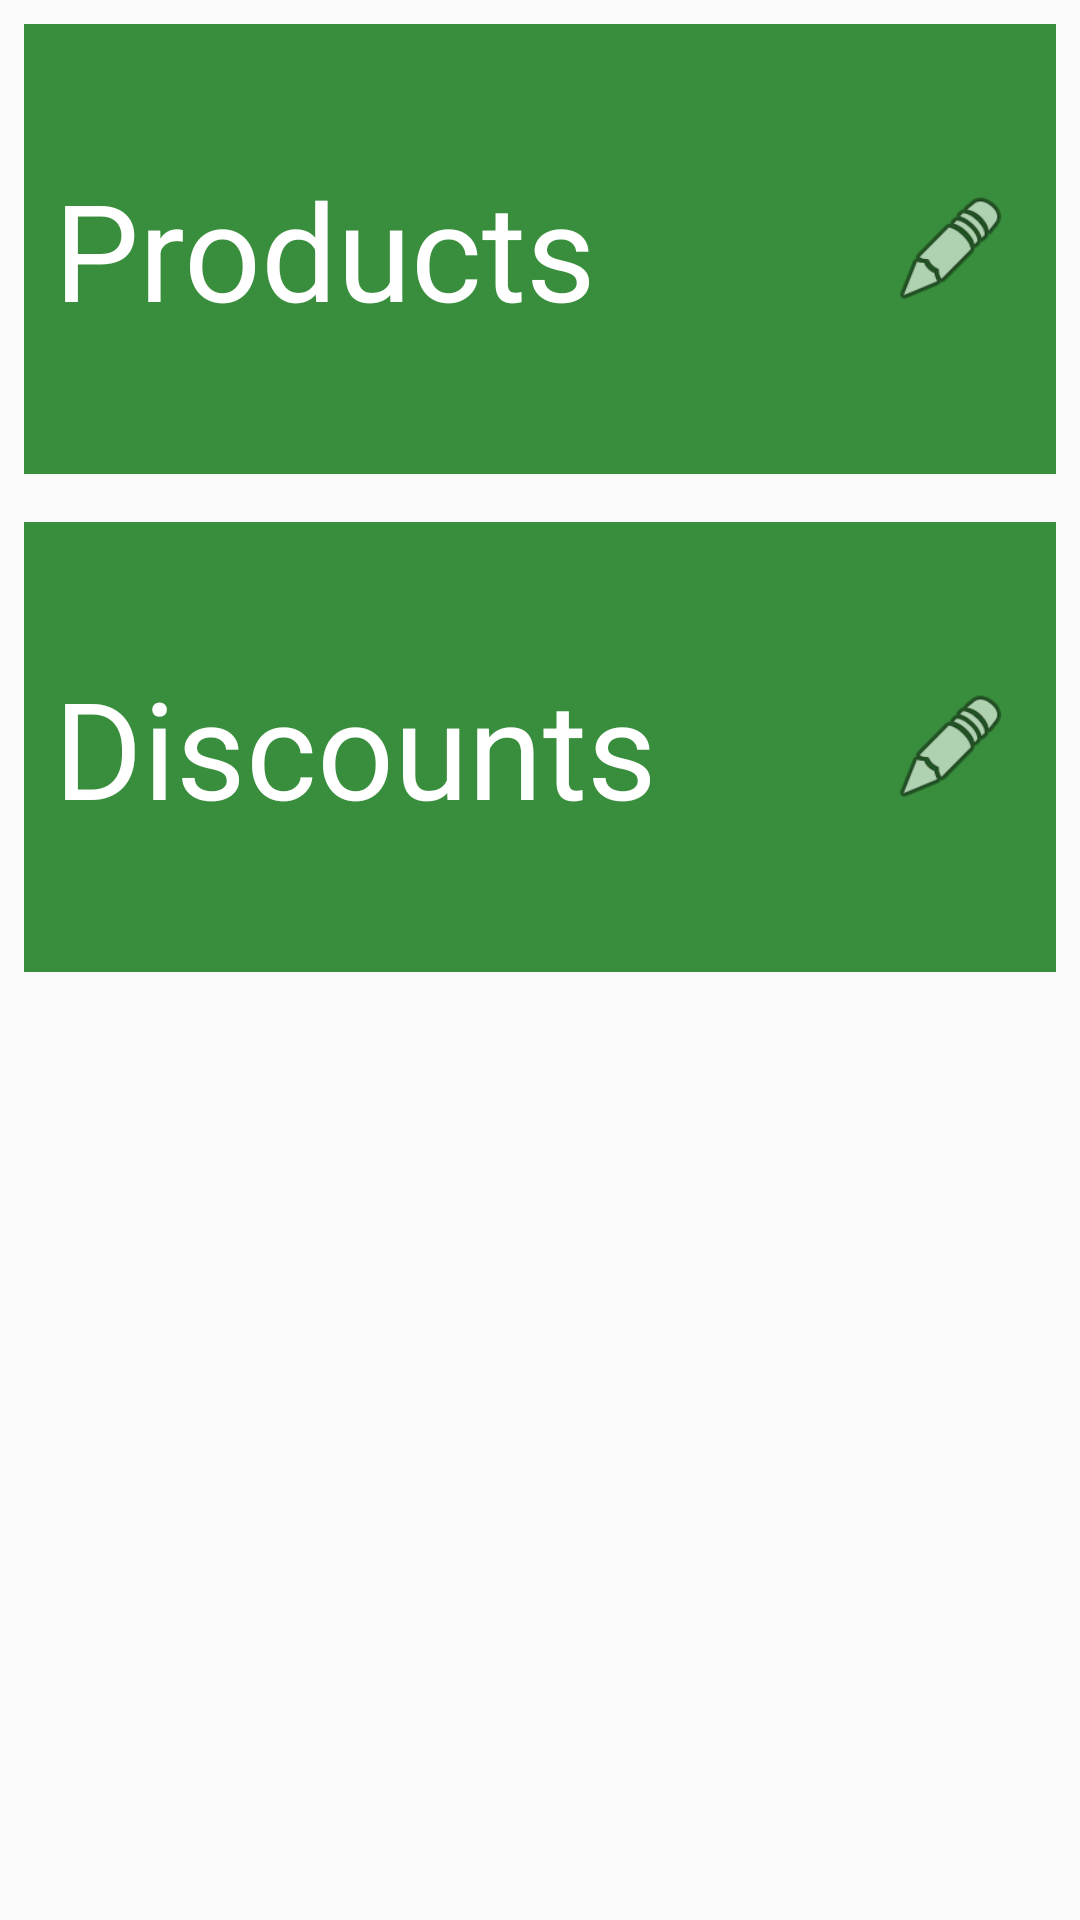

Write the Android layout XML for this screen, with the resource values it uses.
<!-- AndroidManifest.xml: application theme AppTheme -->
<!-- res/layout/content_main.xml -->
<?xml version="1.0" encoding="utf-8"?>
<RelativeLayout xmlns:android="http://schemas.android.com/apk/res/android"
    xmlns:app="http://schemas.android.com/apk/res-auto"
    xmlns:tools="http://schemas.android.com/tools"
    android:layout_width="match_parent"
    android:layout_height="match_parent"
    app:layout_behavior="@string/appbar_scrolling_view_behavior"
    tools:context="com.example.android.goodstore_adminapp.MainActivity"
    tools:showIn="@layout/activity_main">
    <RelativeLayout
        android:layout_width="match_parent"
        android:layout_margin="8dp"
        android:background="@color/colorPrimaryDark"
        android:layout_height="150dp"
        android:id="@+id/products">
        <TextView
            android:layout_width="wrap_content"
            android:layout_height="wrap_content"
            android:textColor="@color/icons"
            android:textSize="45sp"
            android:layout_marginLeft="10dp"
            android:text="@string/products"
            android:layout_centerVertical="true"
            android:layout_alignParentLeft="true"
            android:layout_alignParentStart="true" />
        <ImageView
            android:layout_width="40dp"
            android:layout_height="40dp"
            android:layout_marginRight="15dp"
            android:layout_centerVertical="true"
            android:layout_alignParentRight="true"
            android:src="@android:drawable/ic_menu_edit"
            android:layout_alignParentEnd="true" />

    </RelativeLayout>

    <RelativeLayout
        android:layout_width="match_parent"
        android:background="@color/colorPrimaryDark"
        android:layout_height="150dp"
        android:id="@+id/discounts"
        android:layout_below="@+id/products"
        android:layout_marginRight="8dp"
        android:layout_marginTop="8dp"
        android:layout_marginBottom="8dp"
        android:layout_alignLeft="@+id/products"
        android:layout_alignStart="@+id/products">
        <TextView
            android:layout_width="wrap_content"
            android:layout_height="wrap_content"
            android:textColor="@color/icons"
            android:textSize="45sp"
            android:layout_marginLeft="10dp"
            android:text="@string/discounts"
            android:layout_centerVertical="true"
            android:layout_alignParentLeft="true"
            android:layout_alignParentStart="true" />
        <ImageView
            android:layout_width="40dp"
            android:layout_height="40dp"
            android:layout_marginRight="15dp"
            android:layout_centerVertical="true"
            android:layout_alignParentRight="true"
            android:src="@android:drawable/ic_menu_edit"
            android:layout_alignParentEnd="true" />

    </RelativeLayout>
</RelativeLayout>
<!-- res/layout/activity_main.xml (included above) -->
<?xml version="1.0" encoding="utf-8"?>
<android.support.design.widget.CoordinatorLayout xmlns:android="http://schemas.android.com/apk/res/android"
    xmlns:app="http://schemas.android.com/apk/res-auto"
    xmlns:tools="http://schemas.android.com/tools"
    android:layout_width="match_parent"
    android:layout_height="match_parent"
    tools:context="com.example.android.goodstore_adminapp.MainActivity">

    <android.support.design.widget.AppBarLayout
        android:layout_width="match_parent"
        android:layout_height="wrap_content"
        android:theme="@style/AppTheme.AppBarOverlay">

        <android.support.v7.widget.Toolbar
            android:id="@+id/toolbar"
            android:layout_width="match_parent"
            android:layout_height="?attr/actionBarSize"
            android:background="?attr/colorPrimary"
            app:popupTheme="@style/AppTheme.PopupOverlay" />

    </android.support.design.widget.AppBarLayout>

    <include layout="@layout/content_main" />

    <android.support.design.widget.FloatingActionButton
        android:id="@+id/fab"
        android:layout_width="wrap_content"
        android:layout_height="wrap_content"
        android:layout_gravity="bottom|end"
        android:layout_margin="@dimen/fab_margin"
        app:srcCompat="@android:drawable/ic_dialog_email" />

</android.support.design.widget.CoordinatorLayout>
<!-- resources referenced by this layout -->
<resources>
  <color name="colorPrimaryDark">#388E3C</color>
  <color name="icons">#FFFFFF</color>
  <string name="discounts">Discounts</string>
  <string name="products">Products</string>
  <style name="AppTheme.AppBarOverlay" parent="ThemeOverlay.AppCompat.Dark.ActionBar" />
  <style name="AppTheme.PopupOverlay" parent="ThemeOverlay.AppCompat.Light" />
  <style name="AppTheme" parent="Theme.AppCompat.Light.DarkActionBar">
          
          <item name="colorPrimary">@color/colorPrimary</item>
          <item name="colorPrimaryDark">@color/colorPrimaryDark</item>
          <item name="colorAccent">@color/colorAccent</item>
      </style>
  <color name="colorPrimary">#4CAF50</color>
  <color name="colorAccent">#CDDC39</color>
</resources>
